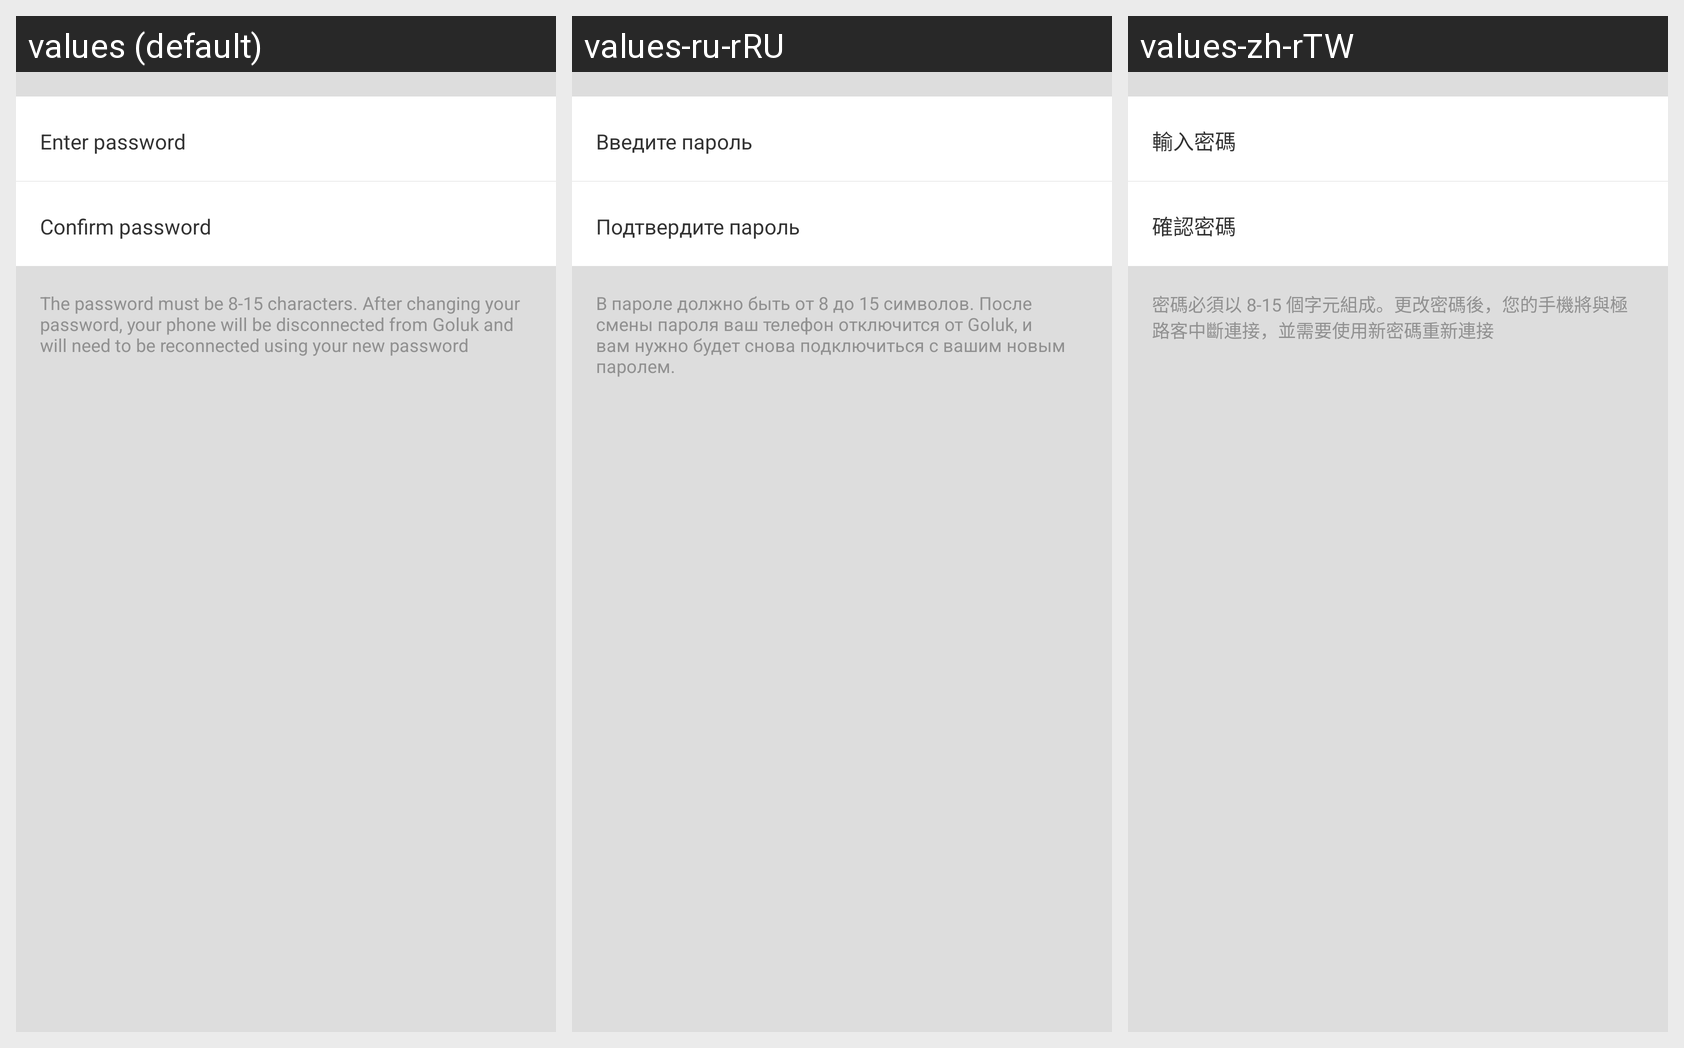

Here is an Android app screen in its default locale and in the app's own translations. Write out the translated-string differences for the strings that appear on this screen.
Android screen res/layout/softap_dialog.xml rendered under 3 locales, left to right: values (default), values-ru-rRU, values-zh-rTW. Device: Nexus 5 (rendered at 1080×1920; each locale shown at half size, 540×960, under a caption strip naming it); theme AppTheme.
Other locales in the repository, not shown: values-de-rDE, values-en, values-fr-rFR, values-it-rIT, values-zh-rCN, values-zh-rHK.
Strings drawn on this screen, with the default value and each locale's value (text and hints the layout hard-codes, and strings that could not be matched under every locale, appear in the picture but are not listed):

pass
  values: Enter password
  values-ru-rRU: Введите пароль
  values-zh-rTW: 輸入密碼

ok_pass
  values: Confirm password
  values-ru-rRU: Подтвердите пароль
  values-zh-rTW: 確認密碼

_8_15
  values: The password must be 8-15 characters. After changing your password, your phone will be disconnected from Goluk and will need to be reconnected using your new password
  values-ru-rRU: В пароле должно быть от 8 до 15 символов. После смены пароля ваш телефон отключится от Goluk, и вам нужно будет снова подключиться с вашим новым паролем.
  values-zh-rTW: 密碼必須以 8-15 個字元組成。更改密碼後，您的手機將與極路客中斷連接，並需要使用新密碼重新連接
